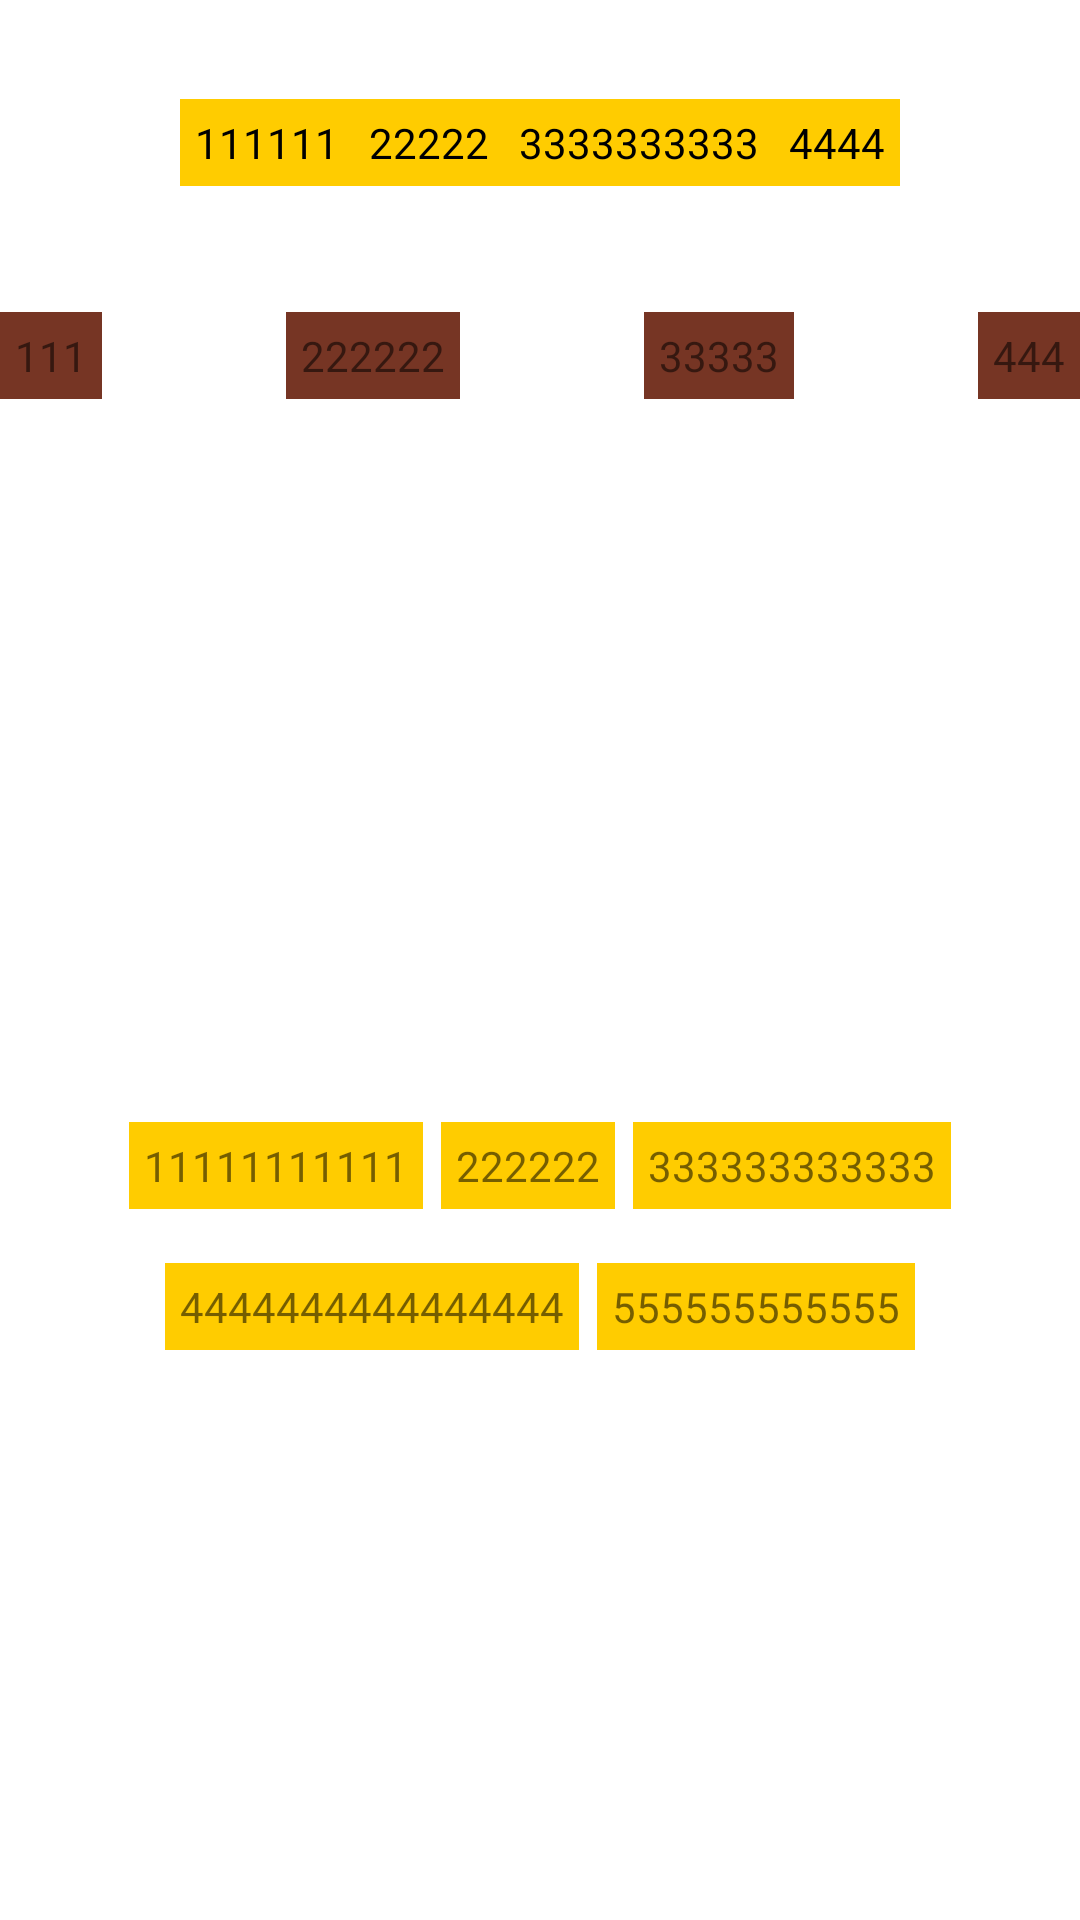

Write the Android layout XML for this screen, with the resource values it uses.
<!-- AndroidManifest.xml: application theme Theme.Xml_basics -->
<!-- res/layout/chains.xml -->
<?xml version="1.0" encoding="utf-8"?>
<androidx.constraintlayout.widget.ConstraintLayout xmlns:android="http://schemas.android.com/apk/res/android"
    xmlns:app="http://schemas.android.com/apk/res-auto"
    xmlns:tools="http://schemas.android.com/tools"
    android:layout_width="match_parent"
    android:layout_height="match_parent">

    <TextView
        android:id="@+id/textView8"
        android:layout_width="wrap_content"
        android:layout_height="wrap_content"
        android:layout_marginTop="33dp"
        android:background="@color/yandex_color"
        android:padding="5dp"
        android:text="111111"
        android:textColor="@color/black"
        app:layout_constraintEnd_toStartOf="@+id/textView11"
        app:layout_constraintHorizontal_chainStyle="packed"
        app:layout_constraintStart_toStartOf="parent"
        app:layout_constraintTop_toTopOf="parent" />

    <TextView
        android:id="@+id/textView11"
        android:layout_width="wrap_content"
        android:layout_height="wrap_content"
        android:background="@color/yandex_color"
        android:padding="5dp"
        android:text="22222"
        android:textColor="@color/black"
        app:layout_constraintEnd_toStartOf="@+id/textView12"
        app:layout_constraintStart_toEndOf="@id/textView8"
        app:layout_constraintTop_toTopOf="@+id/textView8" />

    <TextView
        android:id="@+id/textView12"
        android:layout_width="wrap_content"
        android:layout_height="wrap_content"
        android:background="@color/yandex_color"
        android:padding="5dp"
        android:text="3333333333"
        android:textColor="@color/black"
        app:layout_constraintEnd_toStartOf="@+id/textView13"
        app:layout_constraintStart_toEndOf="@id/textView11"
        app:layout_constraintTop_toTopOf="@+id/textView11" />

    <TextView
        android:id="@+id/textView13"
        android:layout_width="wrap_content"
        android:layout_height="wrap_content"
        android:background="@color/yandex_color"
        android:padding="5dp"
        android:text="4444"
        android:textColor="@color/black"
        app:layout_constraintEnd_toEndOf="parent"
        app:layout_constraintStart_toEndOf="@id/textView12"
        app:layout_constraintTop_toTopOf="@+id/textView12" />

    <TextView
        android:id="@+id/textView14"
        android:layout_width="wrap_content"
        android:layout_height="wrap_content"
        android:layout_marginTop="104dp"
        android:background="@color/my_color"
        android:padding="5dp"
        android:text="111"
        app:layout_constraintHorizontal_chainStyle="spread_inside"
        app:layout_constraintEnd_toStartOf="@+id/textView15"
        app:layout_constraintHorizontal_bias="0.5"
        app:layout_constraintStart_toStartOf="parent"
        app:layout_constraintTop_toTopOf="parent" />

    <TextView
        android:id="@+id/textView15"
        android:layout_width="wrap_content"
        android:layout_height="wrap_content"
        android:background="@color/my_color"
        android:padding="5dp"
        android:text="222222"
        app:layout_constraintEnd_toStartOf="@+id/textView16"
        app:layout_constraintHorizontal_bias="0.5"
        app:layout_constraintStart_toEndOf="@+id/textView14"
        app:layout_constraintTop_toTopOf="@+id/textView14" />

    <TextView
        android:id="@+id/textView16"
        android:layout_width="wrap_content"
        android:layout_height="wrap_content"
        android:background="@color/my_color"
        android:padding="5dp"
        android:text="33333"
        app:layout_constraintEnd_toStartOf="@+id/textView17"
        app:layout_constraintHorizontal_bias="0.5"
        app:layout_constraintStart_toEndOf="@+id/textView15"
        app:layout_constraintTop_toTopOf="@+id/textView15" />

    <TextView
        android:id="@+id/textView17"
        android:layout_width="wrap_content"
        android:layout_height="wrap_content"
        android:background="@color/my_color"
        android:padding="5dp"
        android:text="444"
        app:layout_constraintEnd_toEndOf="parent"
        app:layout_constraintHorizontal_bias="0.5"
        app:layout_constraintStart_toEndOf="@+id/textView16"
        app:layout_constraintTop_toTopOf="@+id/textView16" />

    <TextView
        android:id="@+id/tv1"
        android:layout_width="wrap_content"
        android:layout_height="wrap_content"
        android:background="@color/yandex_color"
        android:padding="5dp"
        android:text="11111111111" />

    <TextView
        android:id="@+id/tv5"
        android:layout_width="wrap_content"
        android:layout_height="wrap_content"
        android:background="@color/yandex_color"
        android:padding="5dp"
        android:text="555555555555" />

    <TextView
        android:id="@+id/tv4"
        android:layout_width="wrap_content"
        android:layout_height="wrap_content"
        android:background="@color/yandex_color"
        android:padding="5dp"
        android:text="4444444444444444"
        tools:layout_editor_absoluteX="313dp"
        tools:layout_editor_absoluteY="426dp" />

    <TextView
        android:id="@+id/tv3"
        android:layout_width="wrap_content"
        android:layout_height="wrap_content"
        android:background="@color/yandex_color"
        android:padding="5dp"
        android:text="333333333333" />

    <TextView
        android:id="@+id/tv2"
        android:layout_width="wrap_content"
        android:layout_height="wrap_content"
        android:background="@color/yandex_color"
        android:padding="5dp"
        android:text="222222" />

    <androidx.constraintlayout.helper.widget.Flow
        android:layout_width="0dp"
        android:layout_height="wrap_content"
        android:layout_marginStart="10dp"
        android:layout_marginTop="50dp"
        android:layout_marginEnd="10dp"
        app:constraint_referenced_ids="tv1, tv2, tv3, tv4, tv5"
        app:flow_horizontalBias="0.5"
        app:flow_horizontalGap="6dp"
        app:flow_horizontalStyle="packed"
        app:flow_verticalGap="18dp"
        app:flow_wrapMode="chain"
        app:layout_constraintBottom_toBottomOf="parent"
        app:layout_constraintEnd_toEndOf="parent"
        app:layout_constraintStart_toStartOf="parent"
        app:layout_constraintTop_toBottomOf="@+id/textView15"
        app:layout_constraintVertical_bias="0.501" />

</androidx.constraintlayout.widget.ConstraintLayout>
<!-- resources referenced by this layout -->
<resources>
  <color name="black">#FF000000</color>
  <color name="my_color">#763524</color>
  <color name="yandex_color">#ffcc00</color>
  <style name="Theme.Xml_basics" parent="Theme.MaterialComponents.DayNight.DarkActionBar">
          
          <item name="colorPrimary">@color/purple_500</item>
          <item name="colorPrimaryVariant">@color/purple_700</item>
          <item name="colorOnPrimary">@color/white</item>
          
          <item name="colorSecondary">@color/teal_200</item>
          <item name="colorSecondaryVariant">@color/teal_700</item>
          <item name="colorOnSecondary">@color/black</item>
          
          <item name="android:statusBarColor" tools:targetApi="l">?attr/colorPrimaryVariant</item>
          
      </style>
  <color name="purple_500">#FF6200EE</color>
  <color name="purple_700">#FF3700B3</color>
  <color name="white">#FFFFFFFF</color>
  <color name="teal_200">#FF03DAC5</color>
  <color name="teal_700">#FF018786</color>
</resources>
